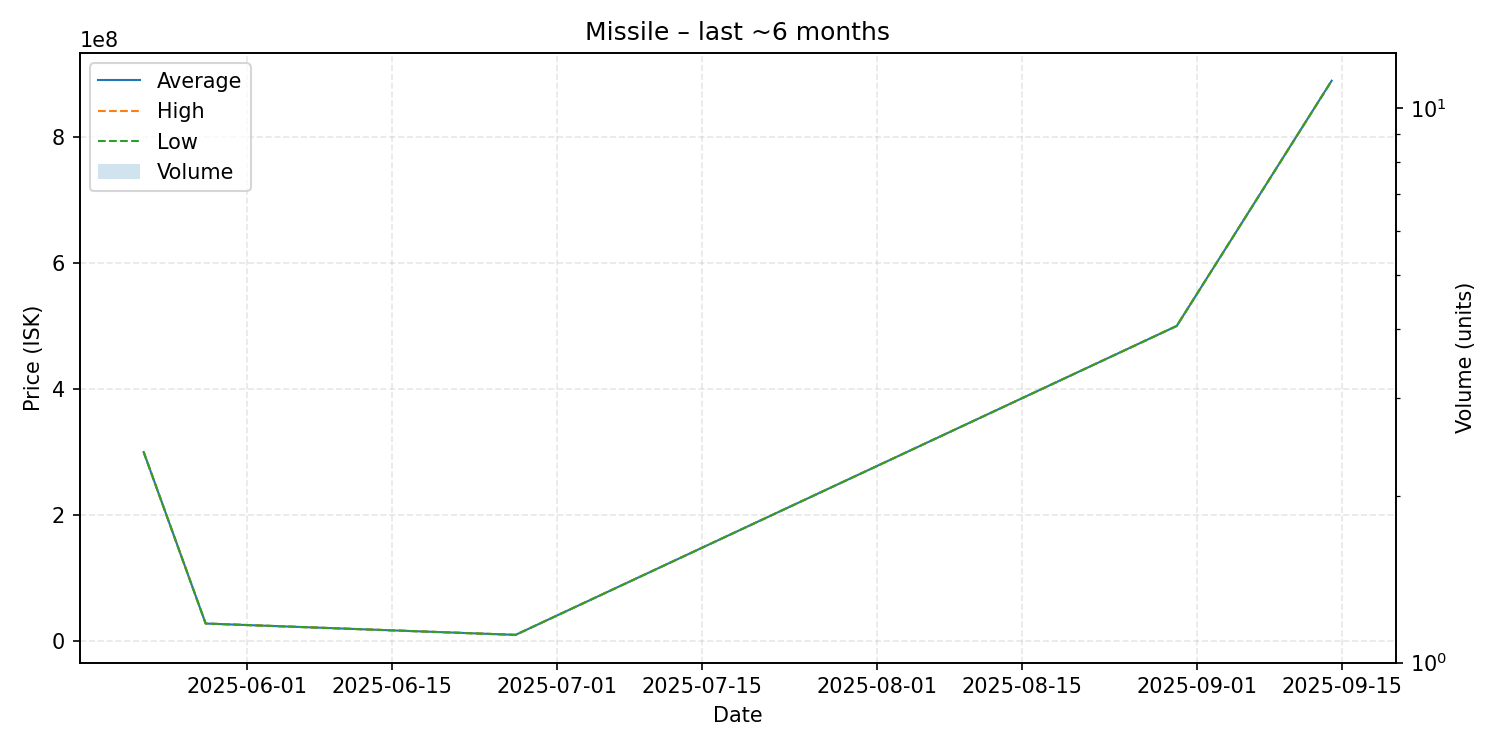

The file beside this chart, header and first rows:
date, average, highest, lowest, order_count, volume
2025-05-22, 300000000, 300000000, 300000000, 1, 1
2025-05-28, 28000000, 28000000, 28000000, 1, 1
2025-06-27, 10000000, 10000000, 10000000, 1, 1
2025-08-30, 500000000, 500000000, 500000000, 1, 1
2025-09-14, 889000000, 889000000, 889000000, 1, 1
